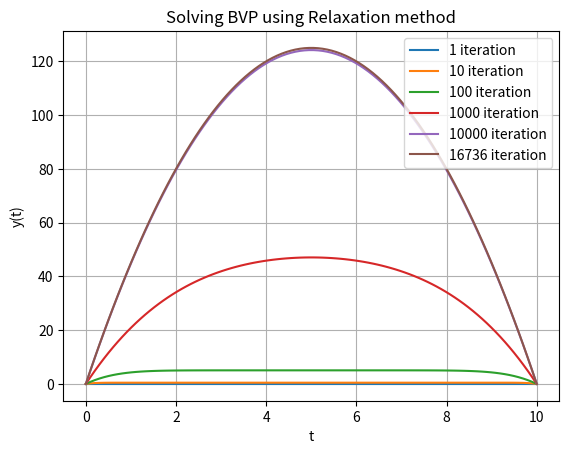

Write the Python code that produced this figure.
#!/usr/bin/env python
# coding: utf-8

# In[2]:


import matplotlib.pyplot as plt
import numpy as np

g=10

def y_double_deriv_arr(x,y,y_prime):
    return -g*np.ones(len(x))


def relaxation_ode_solver(f,y0,y_last,t_arr,tol=1e-4,max_iter=int(1e6)): 
    y_arr=np.zeros((len(t_arr)))
    y_mat=np.zeros((max_iter,len(t_arr)))
    y_arr[0]=y0
    y_arr[-1]=y_last
    y_mat[0,:]=y_arr
    h=t_arr[1]-t_arr[0]
    for i in range(1,max_iter):
        y_arr[1:-1]=0.5*(y_arr[2:]+y_arr[:-2])-0.5*(h**2)*f(t_arr[1:-1],y_arr[1:-1],((y_arr[2:]+y_arr[:-2])/(2*h)))
        y_mat[i,:]=y_arr
        if np.linalg.norm(y_mat[i,:]-y_mat[i-1,:])<tol:
            return y_mat[0:i],i
    return y_mat,"soln did not converge"

t0=0
t1=10
x0=0
x1=0
t_arr=np.linspace(t0,t1,100)

y_mat,iteration=relaxation_ode_solver(y_double_deriv_arr,x0,x1,t_arr)
print("Number of iterations it took for convergence: ",iteration)
iter_arr=[1,10,100,1000,10000,iteration]

for i in iter_arr:
    plt.plot(t_arr,y_mat[i-1,:],label=str(i)+" iteration")
plt.legend()
plt.grid()
plt.xlabel("t")
plt.ylabel("y(t)")
plt.title("Solving BVP using Relaxation method")
#plt.savefig("Plot7")
plt.show()


# In[ ]:




